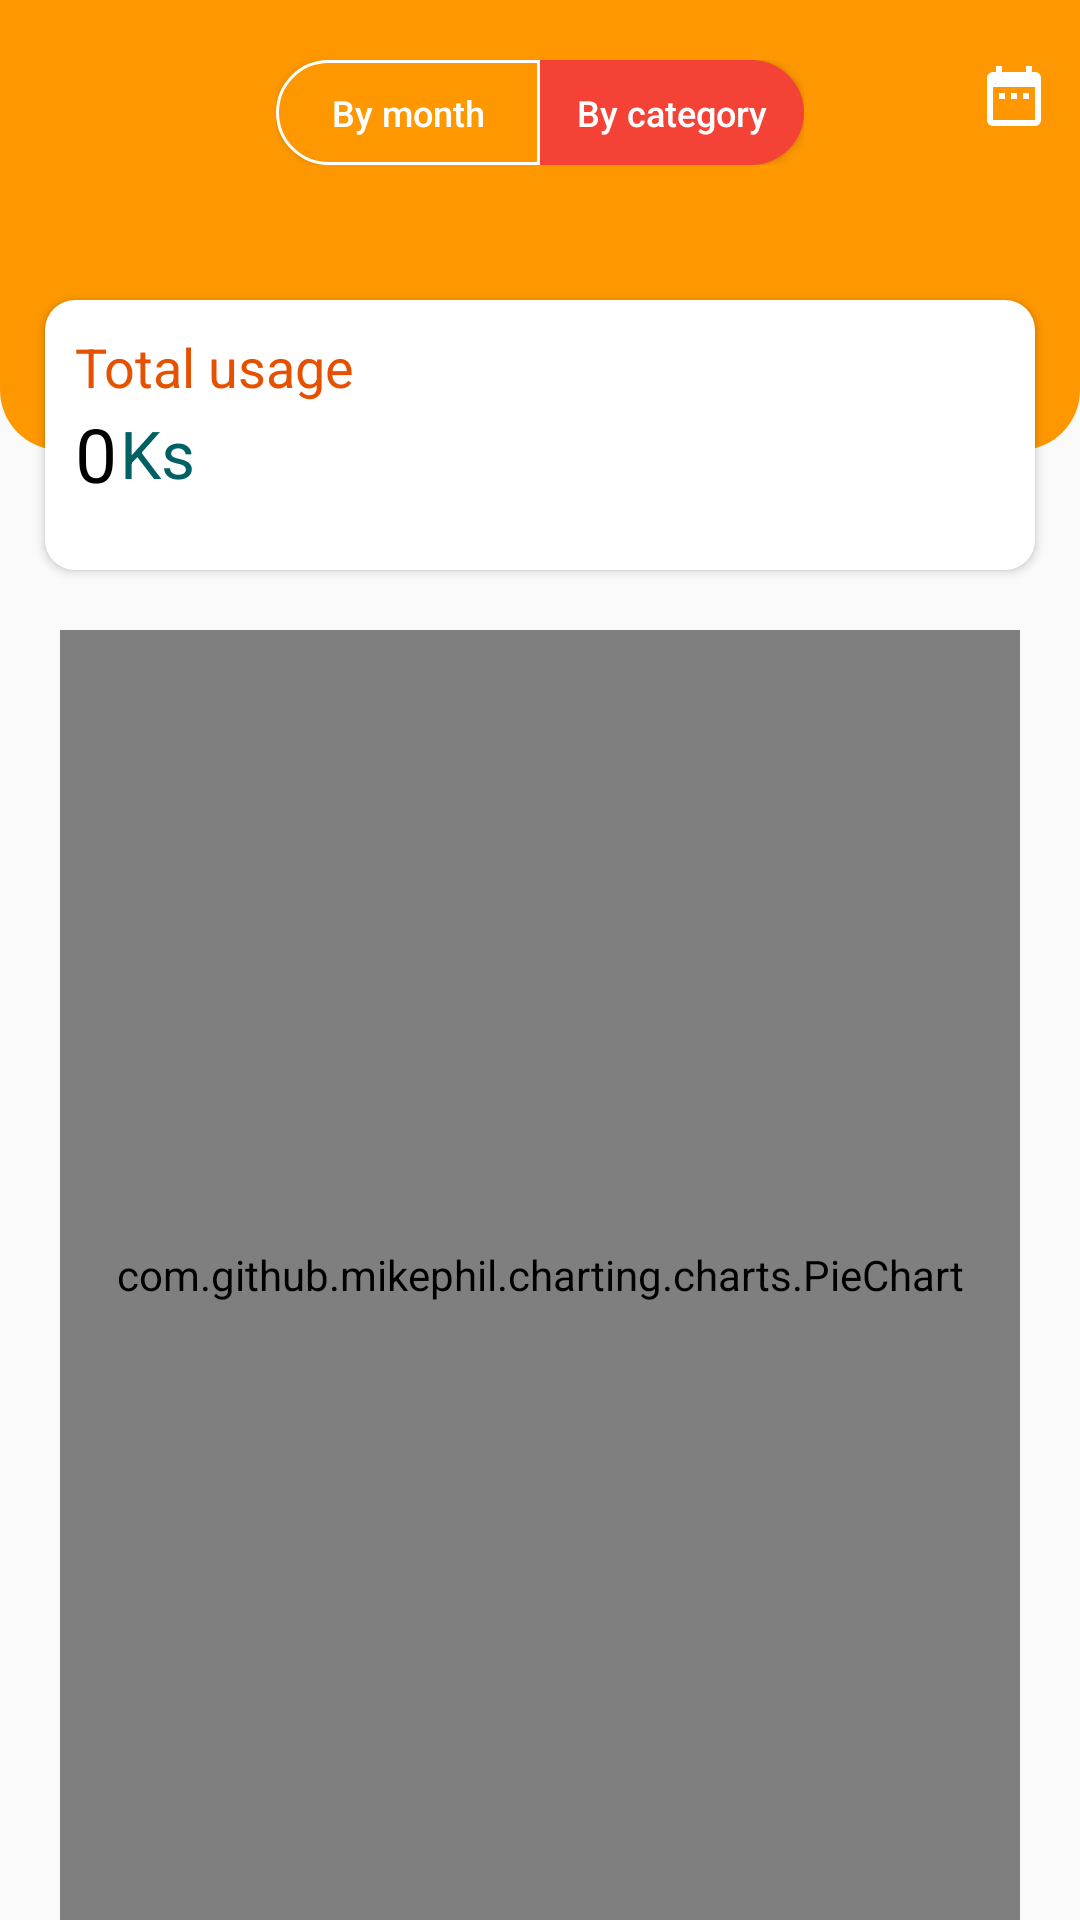

Here is an Android app screen rendered from its layout file. Give the layout XML and the strings, colors and styles it references.
<!-- AndroidManifest.xml: application theme AppTheme -->
<!-- res/layout/fragment_dashboard.xml -->
<?xml version="1.0" encoding="utf-8"?>
<RelativeLayout xmlns:android="http://schemas.android.com/apk/res/android"
    xmlns:tools="http://schemas.android.com/tools"
    android:layout_width="match_parent"
    android:layout_height="match_parent"
    tools:context=".Fragment.DashboardFragment">

    <TextView
        android:id="@+id/hidden_date"
        android:visibility="invisible"
        android:layout_width="wrap_content"
        android:layout_height="wrap_content"/>

    <RelativeLayout
        android:id="@+id/top_dashboard_layout"
        android:layout_width="match_parent"
        android:layout_height="150dp"
        android:background="@drawable/home_top_layout_style">

        <RelativeLayout
            android:layout_centerHorizontal="true"
            android:id="@+id/top_tab_layout"
            android:layout_marginTop="20dp"
            android:layout_width="wrap_content"
            android:layout_height="wrap_content">

            <Button
                android:id="@+id/bar_chart_tab"
                android:layout_width="wrap_content"
                android:layout_height="35dp"
                android:textColor="@color/colorWhite"
                android:text="@string/bar_chart_text"
                android:textSize="12sp"
                android:textAllCaps="false"
                android:background="@drawable/bar_chart_tab_style"/>

            <Button
                android:layout_toEndOf="@id/bar_chart_tab"
                android:id="@+id/pie_chart_tab"
                android:layout_width="wrap_content"
                android:layout_height="35dp"
                android:text="@string/pie_chart_text"
                android:textSize="12sp"
                android:textAllCaps="false"
                android:textColor="@color/colorWhite"
                android:background="@drawable/selected_pie_chart_tab_style"/>

        </RelativeLayout>
        
        <ImageView
            android:id="@+id/select_date_for_pie_chart"
            android:layout_width="wrap_content"
            android:layout_height="wrap_content"
            android:src="@drawable/ic_date_range_black_24dp"
            android:layout_alignParentEnd="true"
            android:layout_marginTop="20dp"
            android:layout_marginEnd="10dp"/>

        <TextView
            android:visibility="invisible"
            android:id="@+id/date_dashboard_title"
            android:layout_below="@id/top_tab_layout"
            android:layout_width="wrap_content"
            android:layout_height="wrap_content"
            android:layout_alignParentStart="true"
            android:layout_marginStart="10dp"
            android:layout_marginTop="10dp"
            android:textSize="18sp"
            android:textColor="@color/colorWhite"
            android:text="@string/app_name"/>

    </RelativeLayout>

    <RelativeLayout
        android:id="@+id/dashboard_balance_layout"
        android:layout_width="match_parent"
        android:layout_height="90dp"
        android:layout_marginStart="15dp"
        android:layout_marginEnd="15dp"
        android:background="@drawable/report_balance_layout_style"
        android:layout_marginTop="100dp"
        android:elevation="2dp"
        android:padding="10dp">

        <TextView
            android:id="@+id/dashboard_balance_title"
            android:layout_width="wrap_content"
            android:layout_height="wrap_content"
            android:text="@string/total_usage"
            android:textColor="@color/colorAccent"
            android:textSize="18sp"/>

        <RelativeLayout
            android:layout_width="wrap_content"
            android:layout_height="wrap_content"
            android:layout_below="@+id/dashboard_balance_title">
            <TextView
                android:layout_centerVertical="true"
                android:id="@+id/dashboard_balance_amount"
                android:layout_width="wrap_content"
                android:layout_height="wrap_content"
                android:textSize="25sp"
                android:textColor="@color/colorBlack"
                android:text="@string/total_usage_amount"/>

            <TextView
                android:layout_centerVertical="true"
                android:textSize="22sp"
                android:layout_width="wrap_content"
                android:layout_height="wrap_content"
                android:layout_toEndOf="@id/dashboard_balance_amount"
                android:layout_marginStart="1dp"
                android:textColor="@color/colorCyan"
                android:text="@string/currency_unit"/>

        </RelativeLayout>
    </RelativeLayout>

    <RelativeLayout
        android:visibility="invisible"
        android:id="@+id/bar_chart_layout"
        android:layout_marginTop="20dp"
        android:layout_below="@id/dashboard_balance_layout"
        android:layout_width="match_parent"
        android:layout_height="match_parent">

        <com.github.mikephil.charting.charts.BarChart
            android:id="@+id/bar_chart"
            android:layout_width="match_parent"
            android:layout_height="300dp"
            android:layout_marginLeft="20dp"
            android:layout_marginRight="20dp"/>

    </RelativeLayout>

    <RelativeLayout
        android:id="@+id/pie_chart_layout"
        android:layout_marginTop="20dp"
        android:layout_below="@id/dashboard_balance_layout"
        android:layout_width="match_parent"
        android:layout_height="match_parent">

        <com.github.mikephil.charting.charts.PieChart
            android:id="@+id/pie_chart"
            android:layout_marginLeft="20dp"
            android:layout_marginRight="20dp"
            android:layout_width="match_parent"
            android:layout_height="match_parent"/>

    </RelativeLayout>

    <TextView
        android:visibility="invisible"
        android:id="@+id/no_usage_for_today"
        android:layout_width="wrap_content"
        android:layout_height="wrap_content"
        android:text="@string/no_usage"
        android:layout_centerInParent="true"
        android:textSize="14sp"
        android:textColor="@color/colorCyan"
        android:drawableLeft="@drawable/ic_no_usage"/>


</RelativeLayout>
<!-- resources referenced by this layout -->
<resources>
  <color name="colorAccent">#E65100</color>
  <color name="colorBlack">#000000</color>
  <color name="colorCyan">#006064</color>
  <color name="colorWhite">#FFFFFF</color>
  <!-- drawable bar_chart_tab_style (drawable) -->
  <?xml version="1.0" encoding="utf-8"?>
  <shape xmlns:android="http://schemas.android.com/apk/res/android"
      android:shape="rectangle">
  
      <solid
          android:color="@color/colorPrimary"/>
  
      <corners
          android:topLeftRadius="20dp"
          android:bottomLeftRadius="20dp"/>
      <stroke
          android:color="@color/colorWhite"
          android:width="1dp"/>
  
  </shape>
  <!-- drawable home_top_layout_style (drawable) -->
  <?xml version="1.0" encoding="utf-8"?>
  <shape xmlns:android="http://schemas.android.com/apk/res/android"
      android:shape="rectangle">
  
      <solid
          android:color="@color/colorPrimary"/>
  
      <corners
          android:bottomLeftRadius="20dp"
          android:bottomRightRadius="20dp"/>
  
  </shape>
  <!-- drawable ic_date_range_black_24dp (drawable) -->
  <vector android:height="24dp"
      android:viewportHeight="24.0" android:viewportWidth="24.0"
      android:width="24dp" xmlns:android="http://schemas.android.com/apk/res/android">
      <path android:fillColor="#FFFFFF" android:pathData="M9,11L7,11v2h2v-2zM13,11h-2v2h2v-2zM17,11h-2v2h2v-2zM19,4h-1L18,2h-2v2L8,4L8,2L6,2v2L5,4c-1.11,0 -1.99,0.9 -1.99,2L3,20c0,1.1 0.89,2 2,2h14c1.1,0 2,-0.9 2,-2L21,6c0,-1.1 -0.9,-2 -2,-2zM19,20L5,20L5,9h14v11z"/>
  </vector>
  <!-- drawable ic_no_usage (drawable) -->
  <vector android:height="24dp" android:tint="#AFAFAF"
      android:viewportHeight="24.0" android:viewportWidth="24.0"
      android:width="24dp" xmlns:android="http://schemas.android.com/apk/res/android">
      <path android:fillColor="#FF000000" android:pathData="M12,2C6.48,2 2,6.48 2,12s4.48,10 10,10 10,-4.48 10,-10S17.52,2 12,2zM12,20c-4.42,0 -8,-3.58 -8,-8 0,-1.85 0.63,-3.55 1.69,-4.9L16.9,18.31C15.55,19.37 13.85,20 12,20zM18.31,16.9L7.1,5.69C8.45,4.63 10.15,4 12,4c4.42,0 8,3.58 8,8 0,1.85 -0.63,3.55 -1.69,4.9z"/>
  </vector>
  <!-- drawable report_balance_layout_style (drawable) -->
  <?xml version="1.0" encoding="utf-8"?>
  <shape xmlns:android="http://schemas.android.com/apk/res/android"
      android:shape="rectangle">
  
      <solid
          android:color="@color/colorWhite"/>
  
      <corners
          android:radius="10dp"
          />
  
  </shape>
  <!-- drawable selected_pie_chart_tab_style (drawable) -->
  <?xml version="1.0" encoding="utf-8"?>
  <shape xmlns:android="http://schemas.android.com/apk/res/android"
      android:shape="rectangle">
  
      <solid
          android:color="@color/colorRed"/>
      <corners
          android:topRightRadius="20dp"
          android:bottomRightRadius="20dp"/>
  
  </shape>
  <string name="app_name">MyWallet</string>
  <string name="bar_chart_text">By month</string>
  <string name="currency_unit">Ks</string>
  <string name="no_usage">No usage</string>
  <string name="pie_chart_text">By category</string>
  <string name="total_usage">Total usage</string>
  <string name="total_usage_amount">0</string>
  <style name="AppTheme" parent="Theme.AppCompat.Light.DarkActionBar">
          
          <item name="colorPrimary">@color/colorPrimary</item>
          <item name="colorPrimaryDark">@color/colorPrimaryDark</item>
          <item name="colorAccent">@color/colorAccent</item>
      </style>
  <color name="colorPrimary">#FF9800</color>
  <color name="colorRed">#F44336</color>
  <color name="colorPrimaryDark">#EF6C00</color>
</resources>
